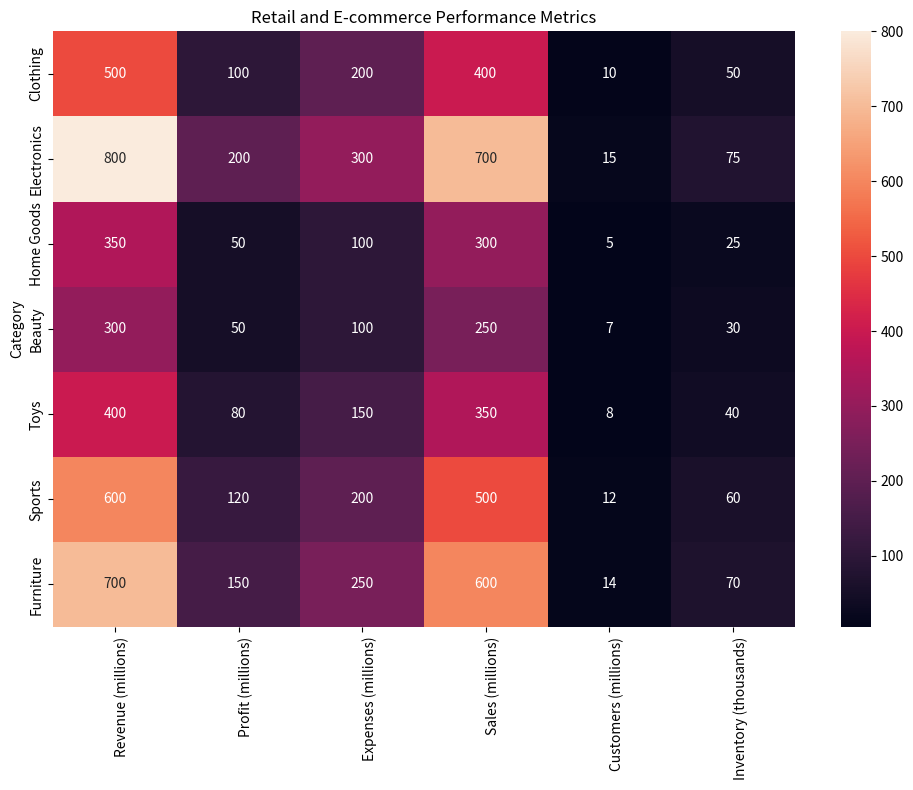

The script that saved this image: (Note: this script raises an exception after producing the figure.)

import matplotlib.pyplot as plt
import numpy as np
import pandas as pd

# Import seaborn for heatmap
import seaborn as sns

# Set data
data = {'Category':['Clothing', 'Electronics', 'Home Goods', 'Beauty', 'Toys', 'Sports', 'Furniture'],
        'Revenue (millions)':[500, 800, 350, 300, 400, 600, 700],
        'Profit (millions)':[100, 200, 50, 50, 80, 120, 150],
        'Expenses (millions)':[200, 300, 100, 100, 150, 200, 250],
        'Sales (millions)':[400, 700, 300, 250, 350, 500, 600],
        'Customers (millions)':[10, 15, 5, 7, 8, 12, 14],
        'Inventory (thousands)':[50, 75, 25, 30, 40, 60, 70]}

# Convert data to dataframe
df = pd.DataFrame(data)

# Set figure size
fig = plt.figure(figsize=(10, 8))

# Set title
plt.title('Retail and E-commerce Performance Metrics')

# Set x and y ticks
xticks = ['Revenue (millions)', 'Profit (millions)', 'Expenses (millions)', 'Sales (millions)', 'Customers (millions)', 'Inventory (thousands)']
yticks = ['Clothing', 'Electronics', 'Home Goods', 'Beauty', 'Toys', 'Sports', 'Furniture']

# Set x and y labels
plt.xlabel('Metrics')
plt.ylabel('Categories')

# Set x and y tick labels
plt.xticks(np.arange(len(xticks)), xticks, rotation=45, ha='right', rotation_mode='anchor')
plt.yticks(np.arange(len(yticks)), yticks)

# Plot heatmap using seaborn
sns.heatmap(df.set_index('Category'), annot=True, fmt='g')

# Automatically resize image
plt.tight_layout()

# Save figure
plt.savefig('output/final/heatmap/png/20231228-124154_38.png', bbox_inches='tight')

# Clear current image state
plt.clf()
